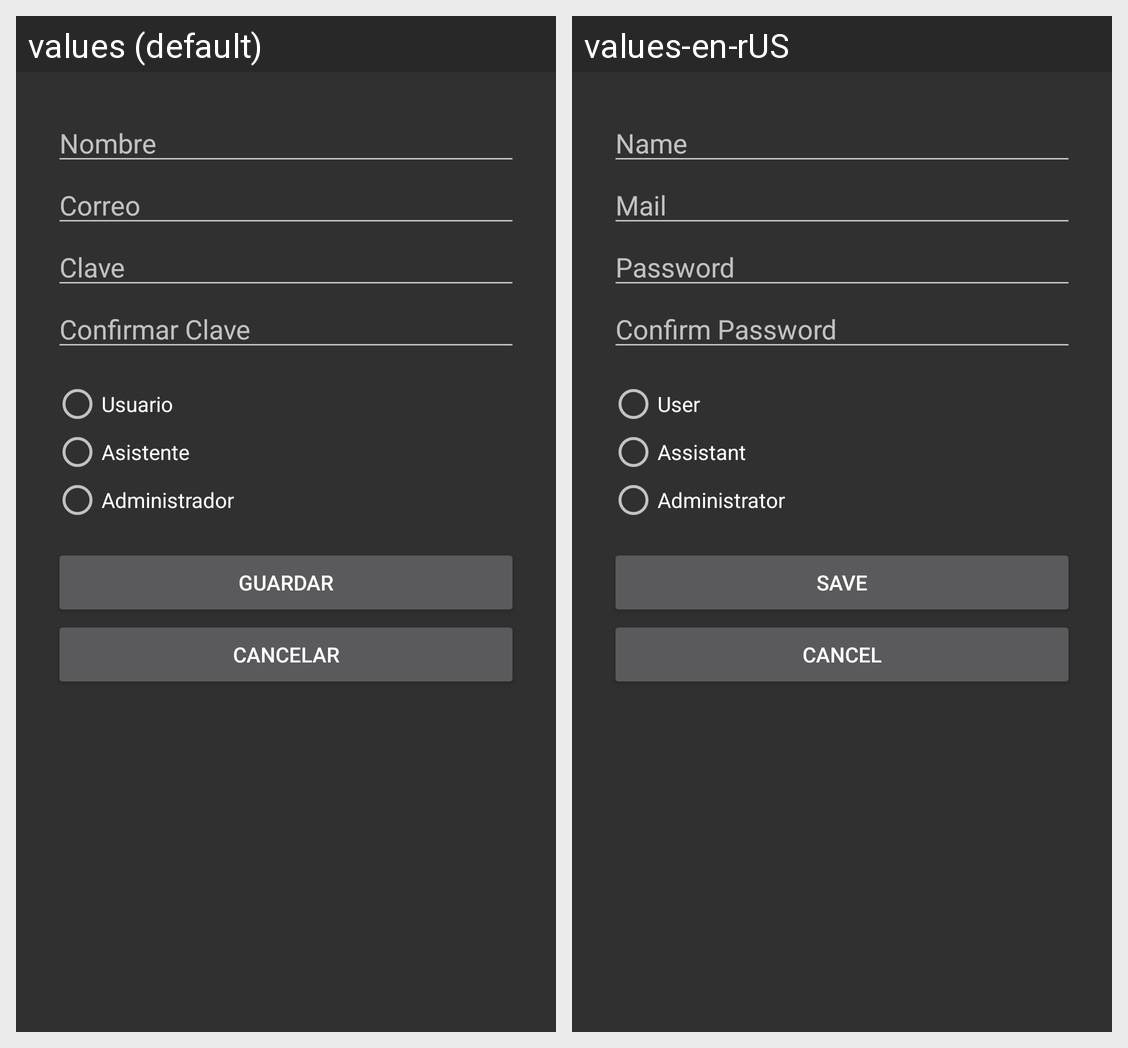

For this localized Android screen grid, give each drawn string resource with its value in every locale shown.
Android screen res/layout/activity_manto_nuevo.xml rendered under 2 locales, left to right: values (default), values-en-rUS. Device: Nexus 5 (rendered at 1080×1920; each locale shown at half size, 540×960, under a caption strip naming it); theme Theme.AppCompat.
Strings drawn on this screen, with the default value and each locale's value (text and hints the layout hard-codes, and strings that could not be matched under every locale, appear in the picture but are not listed):

nombre
  values: Nombre
  values-en-rUS: Name

correo
  values: Correo
  values-en-rUS: Mail

Clave
  values: Clave
  values-en-rUS: Password

confirmarClave
  values: Confirmar Clave
  values-en-rUS: Confirm Password

usuario
  values: Usuario
  values-en-rUS: User

asistente
  values: Asistente
  values-en-rUS: Assistant

administrador
  values: Administrador
  values-en-rUS: Administrator

guardar
  values: GUARDAR
  values-en-rUS: SAVE

cancelar
  values: CANCELAR
  values-en-rUS: CANCEL
